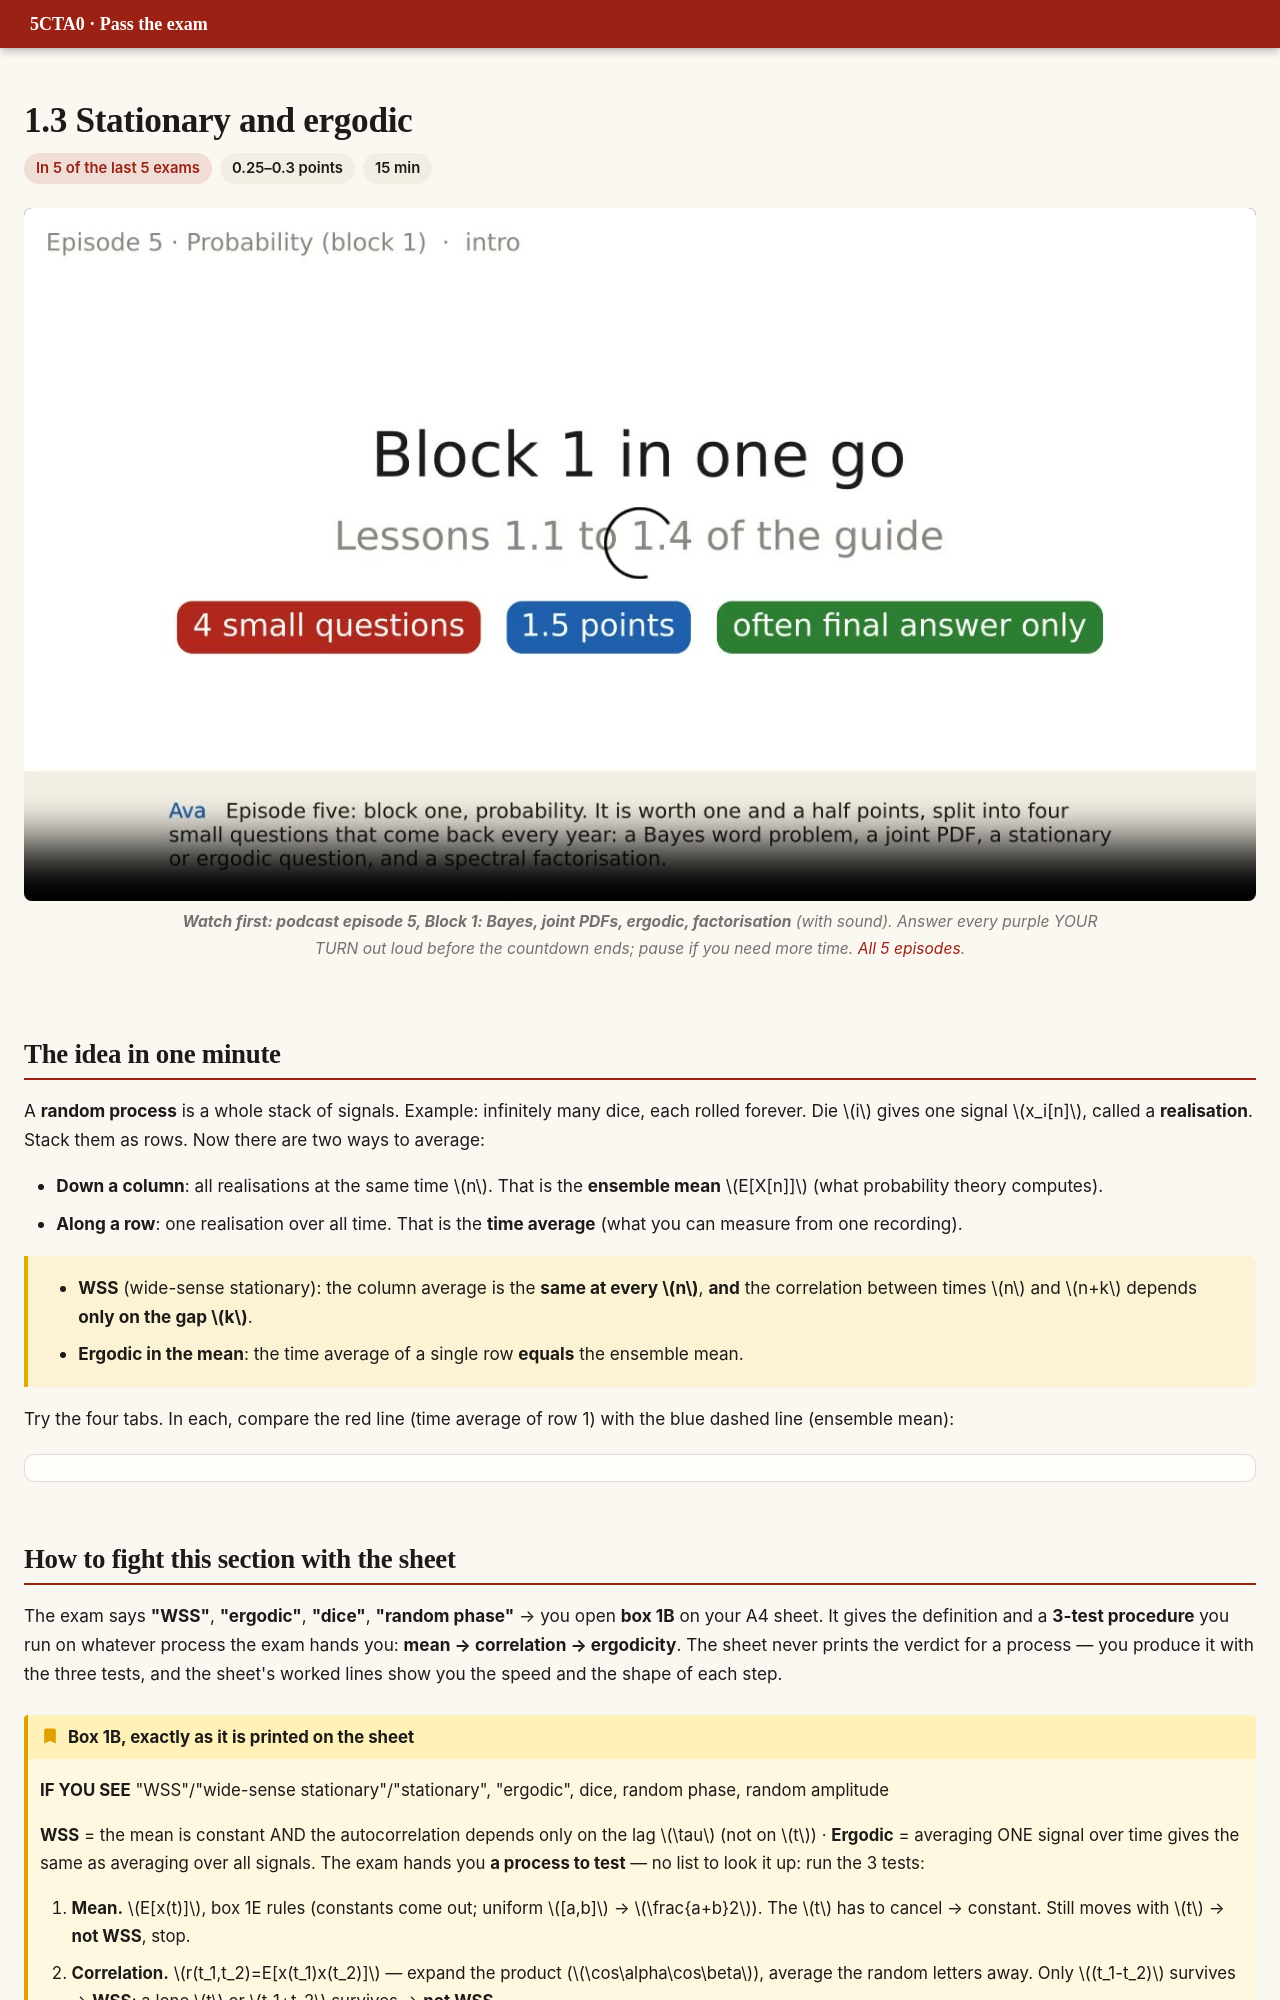

repository: DKeAlvaro/5cta0-exam-guide · page: e1-wss.html · generator: mkdocs

# 1.3 Stationary and ergodic

<div class="meta"><span class="hot">In 5 of the last 5 exams</span><span>0.25–0.3 points</span><span>15 min</span></div>

<figure class="pod"><video src="video/pod_ep5_probability.mp4" poster="video/pod_ep5_probability.jpg" controls playsinline preload="none"></video><figcaption><b>Watch first: podcast episode 5, Block 1: Bayes, joint PDFs, ergodic, factorisation</b> (with sound). Answer every purple YOUR TURN out loud before the countdown ends; pause if you need more time. <a href="podcast.html">All 5 episodes</a>.</figcaption></figure>

## The idea in one minute

A **random process** is a whole stack of signals. Example: infinitely many dice, each rolled forever. Die $i$ gives one signal $x_i[n]$, called a **realisation**. Stack them as rows. Now there are two ways to average:

- **Down a column**: all realisations at the same time $n$. That is the **ensemble mean** $E[X[n]]$ (what probability theory computes).
- **Along a row**: one realisation over all time. That is the **time average** (what you can measure from one recording).

<div class="key" markdown>

- **WSS** (wide-sense stationary): the column average is the **same at every $n$**, **and** the correlation between times $n$ and $n+k$ depends **only on the gap $k$**.
- **Ergodic in the mean**: the time average of a single row **equals** the ensemble mean.

</div>

Try the four tabs. In each, compare the red line (time average of row 1) with the blue dashed line (ensemble mean):

<div class="widget" data-w="ensemble"></div>
